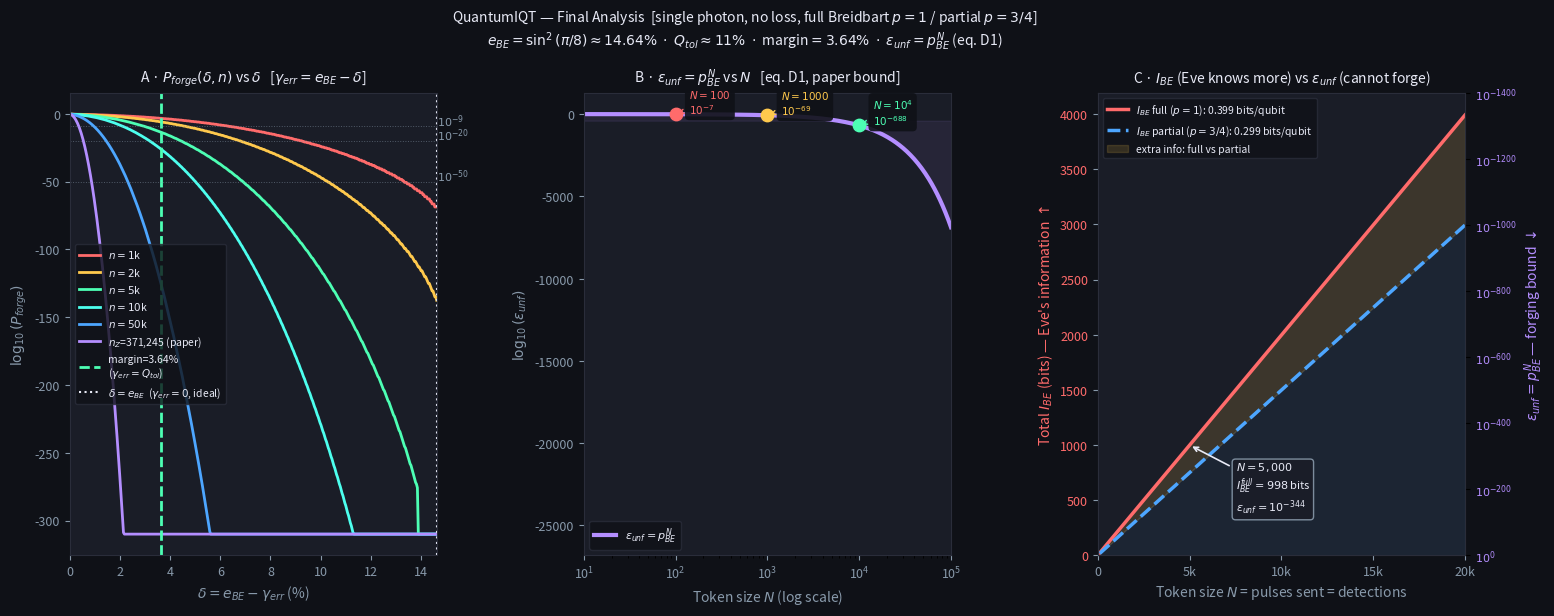

The script that saved this image: (Note: this script raises an exception after producing the figure.)
"""
QuantumIQT — Final Analysis
============================
Single photon, no loss, full channel.

Three panels:
  A — P_forge(delta, n) vs delta  [bank varies gamma_err = e_BE - delta]
  B — eps_unf = p_BE^N vs N       [paper's bound, eq. D1]
  C — Mutual information I_BE     [full vs partial Breidbart, vs N]
"""

import numpy as np
from scipy.optimize import brentq
from scipy.stats import binom
import matplotlib.pyplot as plt
import matplotlib.gridspec as gridspec

# ══════════════════════════════════════════════════════════════
# Protocol parameters
# ══════════════════════════════════════════════════════════════
N_PAPER   = 742_491          # Alice detections (Kent et al.)
N_Z_PAPER = N_PAPER // 2    # sub-token size

# ══════════════════════════════════════════════════════════════
# Derived constants
# ══════════════════════════════════════════════════════════════
p_BE = 0.5 + 0.5/np.sqrt(2)
e_BE = 1 - p_BE              # = sin^2(pi/8) ~ 0.1464

def h(q):
    if q<=0 or q>=1: return 0.0
    return -q*np.log2(q) - (1-q)*np.log2(1-q)

Q_tol  = brentq(lambda q: h(q)-0.5, 0.001, 0.499)
margin = e_BE - Q_tol        # ~ 3.64%

# Mutual information per qubit
I_BE_full    = 1 - h(e_BE)              # full Breidbart p=1
I_BE_partial = 0.75 * (1 - h(e_BE))    # partial Breidbart p=3/4

print("="*60)
print("  Final Analysis")
print("="*60)
print(f"  e_BE          = {e_BE:.6f}  ({e_BE*100:.2f}%)")
print(f"  Q_tol         = {Q_tol:.6f}  ({Q_tol*100:.2f}%)")
print(f"  margin        = {margin*100:.4f}%")
print(f"  I_BE full     = {I_BE_full:.4f} bits/qubit  (p=1)")
print(f"  I_BE partial  = {I_BE_partial:.4f} bits/qubit  (p=3/4)")
print(f"  eps_unf(N=1000) = p_BE^1000 = 10^({1000*np.log10(p_BE):.1f})")
# ══════════════════════════════════════════════════════════════
# Delta sweep table (printed to terminal)
# ══════════════════════════════════════════════════════════════
from scipy.stats import norm as _norm

def _n_min_approx(eps, delta):
    z = _norm.ppf(eps)
    return int(np.ceil(z**2 * e_BE*(1-e_BE) / delta**2))

def _n_min_exact(eps, delta):
    from scipy.stats import binom as _binom
    for n in range(100, 5_000_001, 100):
        k = int((e_BE-delta)*n)
        if k < 0: return n
        if _binom.cdf(k, n, e_BE) <= eps:
            return n
    return np.nan

named_deltas = [
    ("margin = e_BE - Q_tol",    margin),
    ("1.5 x margin",             margin*1.5),
    ("2 x margin",               margin*2.0),
    ("delta = 5%",               0.05),
    ("delta = e_BE/2",           e_BE/2),
    ("delta = 0.75*e_BE",        e_BE*0.75),
    ("delta = 0.9*e_BE",         e_BE*0.9),
    ("delta = e_BE  (ideal IQT)", e_BE*0.999),
]
eps_list = [1e-6, 1e-9, 1e-20]

print()
print("="*90)
print("  Delta sweep: delta = e_BE - gamma_err")
print("="*90)
print(f"  {'delta':>8}  {'gamma_err':>10}  {'label':28}", end="")
for eps in eps_list:
    print(f"  n_min(1e{int(np.log10(eps))})", end="")
print()
print("  "+"-"*90)
for label, delta in named_deltas:
    ge = e_BE - delta
    print(f"  {delta*100:>7.3f}%  {ge*100:>9.3f}%  {label:28}", end="")
    for eps in eps_list:
        ne = _n_min_exact(eps, delta)
        na = _n_min_approx(eps, delta)
        if np.isnan(ne):
            print(f"  {'N/A':>14}", end="")
        else:
            print(f"  {ne:>6,}/{na:>6,}", end="")
    print()
print("  Format: exact/approx")
print()



# ══════════════════════════════════════════════════════════════
# Figure
# ══════════════════════════════════════════════════════════════
fig = plt.figure(figsize=(18, 6))
fig.patch.set_facecolor('#0f1117')
DARK='#0f1117'; PANEL='#1a1d27'
BLUE='#4da6ff'; CORAL='#ff6b6b'; GREEN='#4dffb4'
AMBER='#ffc94d'; GRAY='#8899aa'; WHITE='#e8eaf6'; PURPLE='#b48eff'
TEAL='#4dffee'

def sa(ax, title):
    ax.set_facecolor(PANEL)
    ax.tick_params(colors=GRAY, labelsize=9)
    ax.spines[:].set_color('#2a2d3a')
    ax.set_title(title, color=WHITE, fontsize=10, pad=8)
    for l in ax.get_xticklabels()+ax.get_yticklabels():
        l.set_color(GRAY)
    ax.xaxis.label.set_color(GRAY)
    ax.yaxis.label.set_color(GRAY)

gs = gridspec.GridSpec(1, 3, figure=fig, wspace=0.40)

# ── Panel A: P_forge vs delta ──────────────────────────────────
ax = fig.add_subplot(gs[0])
sa(ax, r'A · $P_{forge}(\delta, n)$ vs $\delta$'
       r'   [$\gamma_{err} = e_{BE} - \delta$]')

delta_arr = np.linspace(1e-4, e_BE*0.999, 400)
n_values  = [1000, 2000, 5000, 10000, 50000, N_Z_PAPER]
colors_n  = [CORAL, AMBER, GREEN, TEAL, BLUE, PURPLE]

for n_val, col in zip(n_values, colors_n):
    pf = np.array([binom.cdf(int((e_BE-d)*n_val), n_val, e_BE)
                   for d in delta_arr])
    log_pf = np.log10(np.maximum(pf, 1e-310))
    lbl = f'$n={n_val//1000}$k' if n_val < N_Z_PAPER else f'$n_Z$={n_val:,} (paper)'
    ax.plot(delta_arr*100, log_pf, color=col, lw=2, label=lbl)

# key vertical lines
ax.axvline(margin*100, color=GREEN, lw=2, ls='--',
           label=f'margin={margin*100:.2f}%\n'
                 r'($\gamma_{err}=Q_{tol}$)')
ax.axvline(e_BE*100,   color=WHITE, lw=1.5, ls=':',
           label=r'$\delta=e_{BE}$  ($\gamma_{err}=0$, ideal)')

# security references
for val, lbl in [(-9,'$10^{-9}$'), (-20,'$10^{-20}$'), (-50,'$10^{-50}$')]:
    ax.axhline(val, color=GRAY, lw=0.7, ls=':', alpha=0.5)
    ax.text(e_BE*100, val+0.5, lbl, color=GRAY, fontsize=8)

ax.set_xlabel(r'$\delta = e_{BE} - \gamma_{err}$ (%)')
ax.set_ylabel(r'$\log_{10}(P_{forge})$')
ax.set_xlim(0, e_BE*100)
ax.legend(fontsize=7.5, facecolor=DARK, labelcolor=WHITE,
          edgecolor='#2a2d3a')

# ── Panel B: eps_unf = p_BE^N vs N ────────────────────────────
ax2 = fig.add_subplot(gs[1])
sa(ax2, r'B · $\varepsilon_{unf} = p_{BE}^N$ vs $N$   [eq. D1, paper bound]')
 
N_cont   = np.logspace(1, 5, 400)
log_eu   = N_cont * np.log10(p_BE)
ax2.plot(N_cont, log_eu, color=PURPLE, lw=3,
         label=r'$\varepsilon_{unf}=p_{BE}^N$')
 
# shade region
ax2.fill_between(N_cont, log_eu, -400,
                 alpha=0.08, color=PURPLE)
 
# mark key N values
for N_val, col, lbl in [
    (100,       CORAL,  '$N=100$'),
    (1000,      AMBER,  '$N=1000$'),
    (10000,     GREEN,  '$N=10^4$'),
    (N_Z_PAPER, BLUE,   f'Paper $n_Z$={N_Z_PAPER:,}'),
]:
    log_val = N_val * np.log10(p_BE)
    ax2.scatter([N_val], [log_val], color=col, s=80, zorder=6)
    ax2.annotate(f'{lbl}\n$10^{{{log_val:.0f}}}$',
             xy=(N_val, log_val),
             xytext=(N_val*1.4, log_val+15),
             color=col, fontsize=7.5,
             arrowprops=dict(arrowstyle='->', color=col, lw=1),
             bbox=dict(boxstyle='round,pad=0.4', facecolor=DARK,
                       edgecolor='none', alpha=0.9))
 
ax2.set_xscale('log')
ax2.set_xlabel('Token size $N$ (log scale)')
ax2.set_ylabel(r'$\log_{10}(\varepsilon_{unf})$')
ax2.set_xlim(N_cont[0], N_cont[-1])
ax2.legend(fontsize=8, facecolor=DARK, labelcolor=WHITE,
           edgecolor='#2a2d3a')

# ── Panel C: I_BE + eps_unf vs N ─────────────────────────────
ax3 = fig.add_subplot(gs[2])
sa(ax3, r'C · $I_{BE}$ (Eve knows more) vs $\varepsilon_{unf}$ (cannot forge)')

N_mi = np.linspace(100, 20000, 500)
I_full_total    = I_BE_full    * N_mi / 2
I_partial_total = I_BE_partial * N_mi / 2
log_eu          = N_mi * np.log10(p_BE)

# Left axis: total I_BE
ax3.plot(N_mi, I_full_total,    color=CORAL, lw=2.5,
         label=f'$I_{{BE}}$ full ($p=1$): {I_BE_full:.3f} bits/qubit')
ax3.plot(N_mi, I_partial_total, color=BLUE,  lw=2.5, ls='--',
         label=f'$I_{{BE}}$ partial ($p=3/4$): {I_BE_partial:.3f} bits/qubit')

ax3.fill_between(N_mi, I_partial_total, I_full_total,
                 alpha=0.15, color=AMBER, label='extra info: full vs partial')
ax3.fill_between(N_mi, 0, I_partial_total, alpha=0.06, color=BLUE)
ax3.set_ylabel('Total $I_{BE}$ (bits) — Eve\'s information $\\uparrow$',
               color=CORAL)
ax3.tick_params(axis='y', labelcolor=CORAL)

# Right axis: eps_unf as tick labels only — no line
ax3r = ax3.twinx()
ax3r.set_facecolor(PANEL)
ax3r.spines[:].set_color('#2a2d3a')
ax3r.set_ylim(0, abs(log_eu[-1]))
ax3r.set_yticks([0, 200, 400, 600, 800, 1000, 1200, 1400])
ax3r.set_yticklabels(
    ['$10^{0}$', '$10^{-200}$', '$10^{-400}$',
     '$10^{-600}$', '$10^{-800}$', '$10^{-1000}$',
     '$10^{-1200}$', '$10^{-1400}$'],
    color=PURPLE, fontsize=8)
    
ax3r.tick_params(axis='y', labelcolor=PURPLE)
ax3r.set_ylabel(r'$\varepsilon_{unf}=p_{BE}^N$ — forging bound $\downarrow$',
                color=PURPLE)

# annotate the contrast at N=5000
N_ann = 5000
I_f   = I_BE_full * N_ann/2
eu_a  = N_ann * np.log10(p_BE)
ax3.annotate(
    f'$N={N_ann:,}$\n'
    f'$I_{{BE}}^{{full}}={I_f:.0f}$ bits\n'
    f'$\\varepsilon_{{unf}}=10^{{{eu_a:.0f}}}$',
    xy=(N_ann, I_f), xytext=(N_ann+2500, I_f-600),
    color=WHITE, fontsize=8,
    arrowprops=dict(arrowstyle='->', color=WHITE, lw=1.2),
    bbox=dict(boxstyle='round,pad=0.3', facecolor=PANEL,
              edgecolor=GRAY, alpha=0.9))

ax3.set_xlim(0, 20000)
ax3.set_xticks([0, 5000, 10000, 15000, 20000])
ax3.set_xticklabels(['0', '5k', '10k', '15k', '20k'])
ax3.set_xlabel('Token size $N$ = pulses sent = detections')
ax3.set_ylim(0)

l1, n1 = ax3.get_legend_handles_labels()
l2, n2 = ax3r.get_legend_handles_labels()
ax3.legend(l1+l2, n1+n2, fontsize=7.5, facecolor=DARK,
           labelcolor=WHITE, edgecolor='#2a2d3a', loc='upper left')

fig.suptitle(
    r'QuantumIQT — Final Analysis  '
    r'[single photon, no loss, full Breidbart $p=1$ / partial $p=3/4$]'
    '\n'
    r'$e_{BE}=\sin^2(\pi/8)\approx14.64\%$  $\cdot$  '
    r'$Q_{tol}\approx11\%$  $\cdot$  '
    r'margin$=3.64\%$  $\cdot$  '
    r'$\varepsilon_{unf}=p_{BE}^N$ (eq. D1)',
    color=WHITE, fontsize=10, y=1.02
)
 
plt.savefig('/Users/ruchithareja/Documents/Python Decoy/Quantum Token Python/IQT/final_analysis.png',
            dpi=150, bbox_inches='tight', facecolor=DARK)
print("\nFigure saved.")
plt.show()
plt.close()
